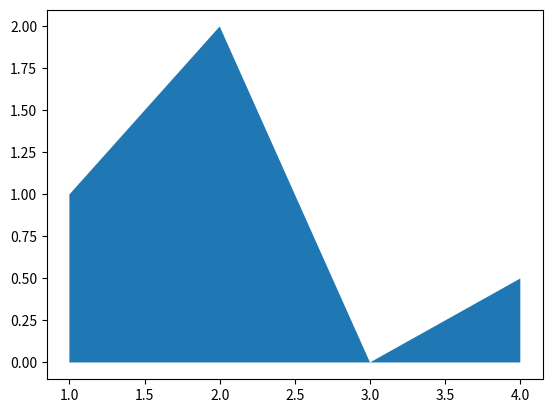

This chart was generated by the following Python code:
import matplotlib.pyplot as plt
fig, ax = plt.subplots()
ax.fill_between([1,2,3,4],[1,2,0,0.5])
plt.show()
